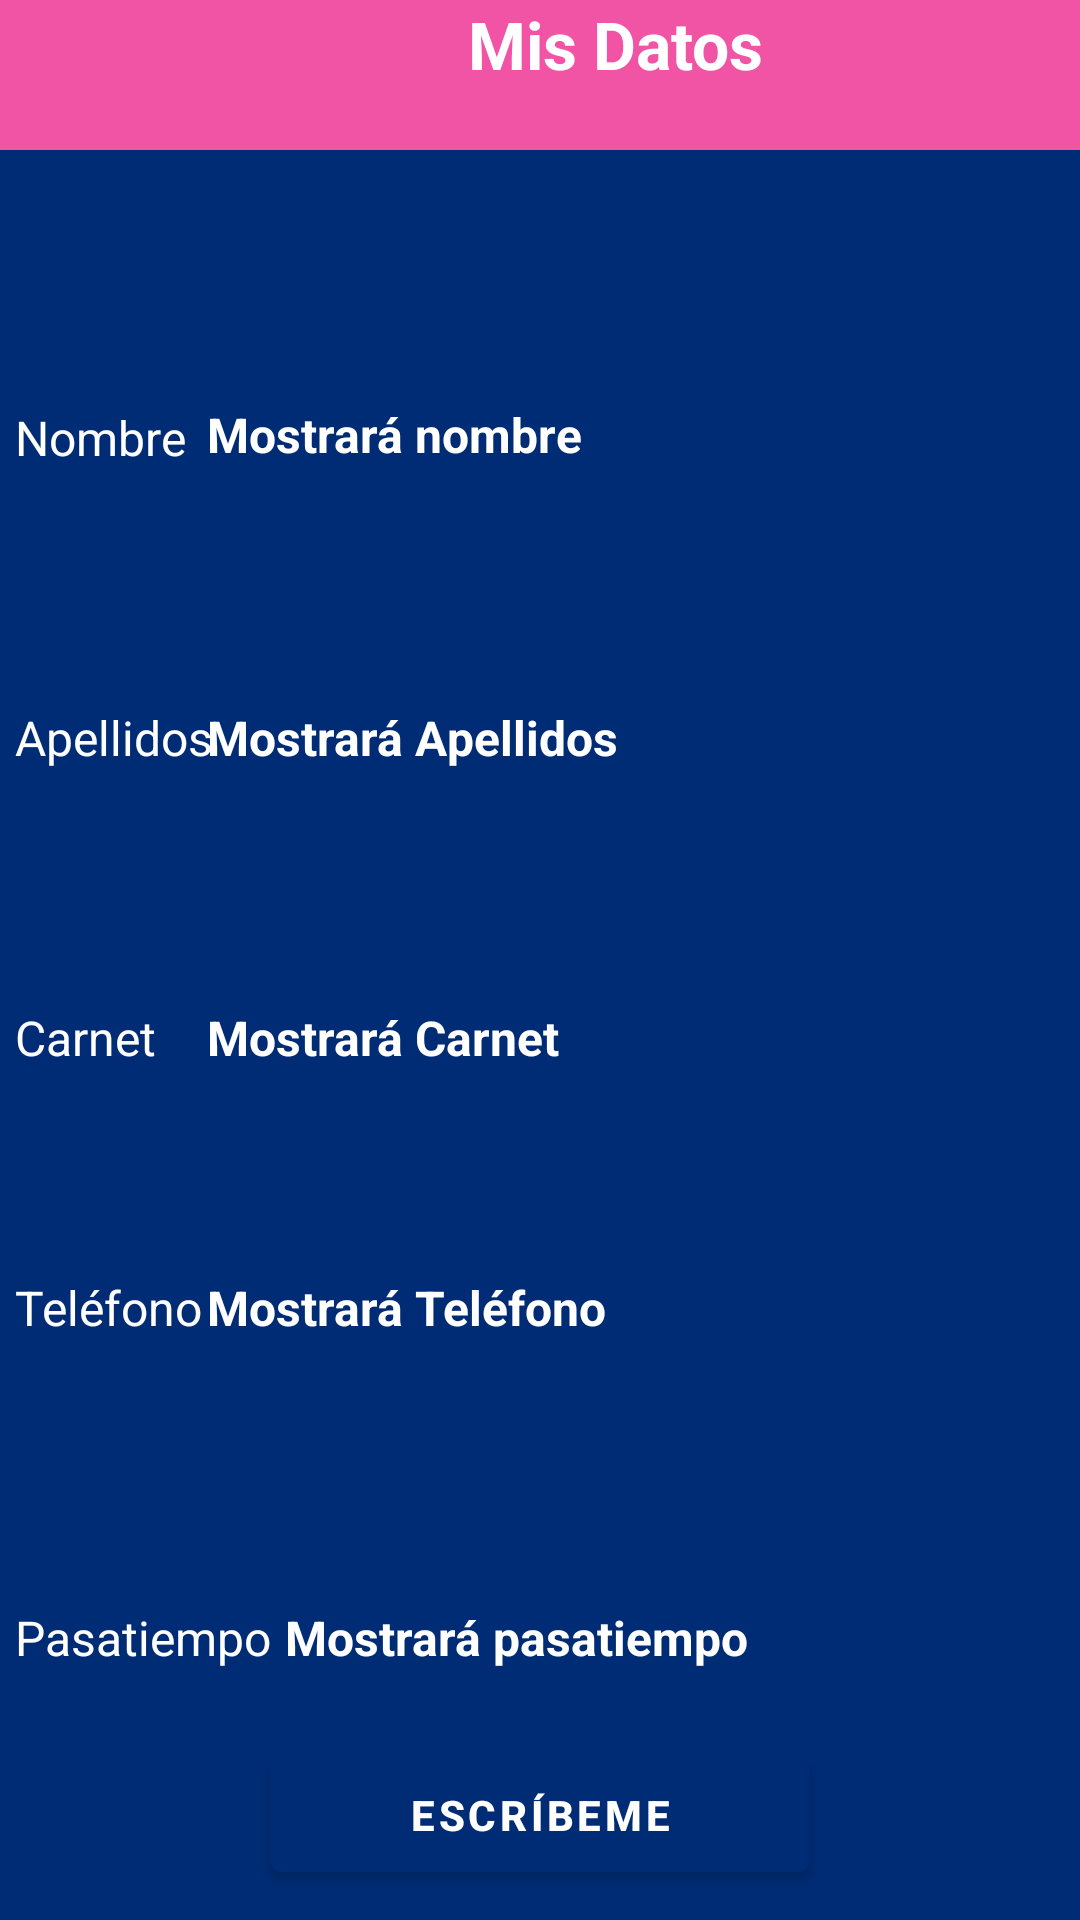

Android layout source for this screen:
<!-- AndroidManifest.xml: application theme Theme.Tabs_yo -->
<!-- res/layout/activity_quien_soy.xml -->
<?xml version="1.0" encoding="utf-8"?>
<FrameLayout xmlns:android="http://schemas.android.com/apk/res/android"
    xmlns:tools="http://schemas.android.com/tools"
    android:layout_width="match_parent"
    android:layout_height="match_parent"
    tools:context=".Quien_soy">

    <LinearLayout
        android:layout_width="match_parent"
        android:layout_height="match_parent"
        android:background="#002C75">

        <TextView
            android:layout_width="410dp"
            android:layout_height="50dp"
            android:gravity="center_horizontal"
            android:text="Mis Datos"
            android:background="#f154a5"
            android:textColor="@color/white"

            android:textSize="22dp"
            android:textStyle="normal|bold" />
    </LinearLayout>


    <TextView
        android:layout_width="75dp"
        android:layout_height="wrap_content"
        android:layout_marginTop="130dp"
        android:padding="5dp"
        android:text="Nombre "
        android:textColor="@color/white"
        android:textSize="16dp" />

    <TextView
        android:id="@+id/txtnombre"
        android:layout_width="300dp"
        android:layout_height="wrap_content"
        android:layout_gravity="right|center_horizontal"
        android:layout_marginTop="129dp"
        android:layout_marginRight="@dimen/activity_horizontal_margin"
        android:padding="5dp"
        android:text=" Mostrará nombre"
        android:textColor="#FFFFFF"
        android:textSize="16dp"
        android:textStyle="normal|bold" />

    <TextView
        android:layout_width="78dp"
        android:layout_height="wrap_content"
        android:layout_marginTop="230dp"
        android:padding="5dp"
        android:text="Apellidos"
        android:textColor="@color/white"
        android:textSize="16dp" />

    <TextView
        android:id="@+id/txtApellido"
        android:layout_width="300dp"
        android:layout_height="wrap_content"
        android:layout_gravity="right|center_horizontal"
        android:layout_marginTop="230dp"
        android:layout_marginRight="@dimen/activity_horizontal_margin"
        android:padding="5dp"
        android:textColor="@color/white"
        android:text=" Mostrará Apellidos"
        android:textSize="16dp"
        android:textStyle="normal|bold" />

    <TextView
        android:layout_width="76dp"
        android:layout_height="wrap_content"
        android:layout_marginTop="330dp"
        android:padding="5dp"
        android:text="Carnet"
        android:textColor="@color/white"
        android:textSize="16dp" />

    <TextView
        android:id="@+id/txtcarnet"
        android:layout_width="300dp"
        android:layout_height="wrap_content"
        android:layout_gravity="right|center_horizontal"
        android:layout_marginTop="330dp"
        android:layout_marginRight="@dimen/activity_horizontal_margin"
        android:padding="5dp"
        android:textColor="@color/white"
        android:text=" Mostrará Carnet"
        android:textSize="16dp"
        android:textStyle="normal|bold" />/>

    <TextView
        android:layout_width="76dp"
        android:layout_height="wrap_content"
        android:layout_marginTop="420dp"
        android:padding="5dp"
        android:text="Teléfono"
        android:textColor="@color/white"
        android:textSize="16dp" />

    <TextView
        android:id="@+id/Txttelefono"
        android:layout_width="300dp"
        android:layout_height="wrap_content"
        android:layout_gravity="right|center_horizontal"
        android:layout_marginTop="420dp"
        android:layout_marginRight="@dimen/activity_horizontal_margin"
        android:padding="5dp"
        android:textColor="@color/white"
        android:text=" Mostrará Teléfono"
        android:textSize="16dp"
        android:textStyle="normal|bold" />/>
    <TextView
        android:layout_width="100dp"
        android:layout_height="wrap_content"
        android:text="Pasatiempo"
        android:padding="5dp"
        android:textSize="16dp"
        android:layout_marginTop="530dp"
        android:textColor="@color/white"/>

    <TextView
        android:id="@+id/txtpastime"
        android:layout_width="274dp"
        android:layout_height="wrap_content"
        android:layout_gravity="right|center_horizontal"
        android:layout_marginTop="530dp"
        android:layout_marginRight="@dimen/activity_horizontal_margin"
        android:padding="5dp"
        android:textColor="@color/white"
        android:text=" Mostrará pasatiempo"
        android:textSize="16dp"
        android:textStyle="normal|bold" />/>

    <Button
        android:id="@+id/mensajerW"
        android:layout_width="180dp"
        android:layout_height="50dp"
        android:layout_gravity="center_horizontal"
        android:layout_marginTop="580dp"
        android:backgroundTint="#002C75"
        android:text="Escríbeme"
        android:textColor="#FFFFFF"
        android:textStyle="bold" />
</FrameLayout>
<!-- resources referenced by this layout -->
<resources>
  <style name="Theme.Tabs_yo" parent="Theme.MaterialComponents.DayNight.DarkActionBar">
          
          <item name="colorPrimary">@color/purple_500</item>
          <item name="colorPrimaryVariant">@color/purple_700</item>
          <item name="colorOnPrimary">@color/white</item>
          
          <item name="colorSecondary">@color/teal_200</item>
          <item name="colorSecondaryVariant">@color/teal_700</item>
          <item name="colorOnSecondary">@color/black</item>
          
          <item name="android:statusBarColor">?attr/colorPrimaryVariant</item>
          
      </style>
  <!-- not gathered from this repository: default colours our renderer supplied (Android Studio template values) -->
  <color name="purple_500">#FF6200EE</color>
  <color name="purple_700">#FF3700B3</color>
  <color name="teal_200">#FF03DAC5</color>
  <color name="teal_700">#FF018786</color>
  <color name="black">#FF000000</color>
  <color name="white">#FFFFFFFF</color>
</resources>
